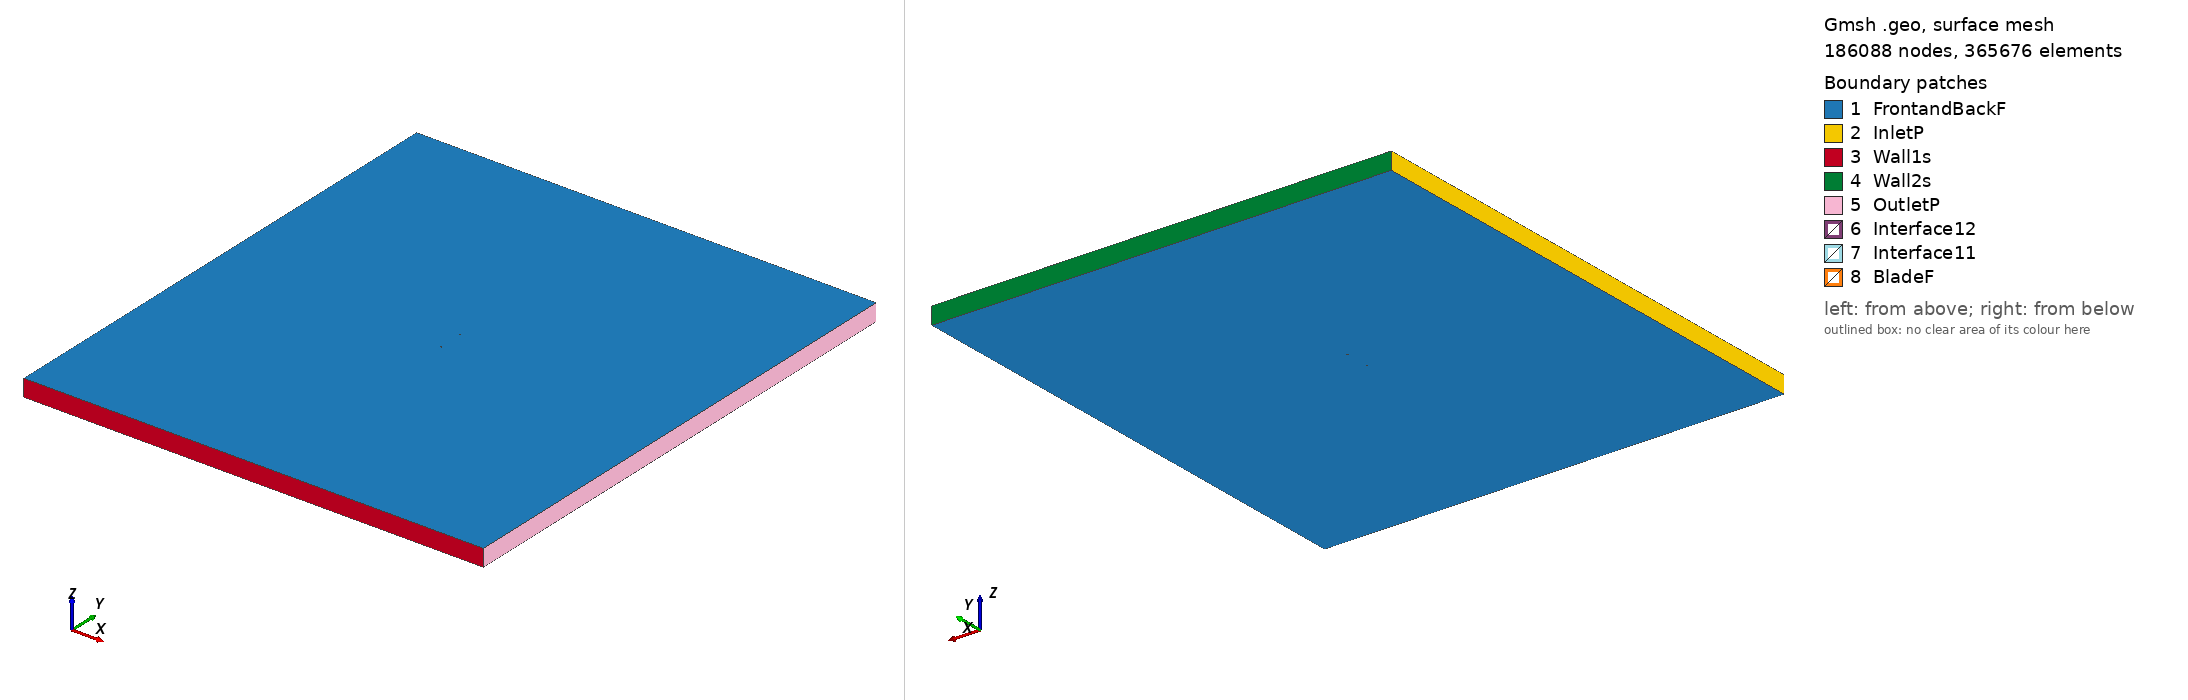

Gmsh geometry script, surface-meshed: 186088 nodes, 365676 surface elements. Boundary patches (legend numbers): 1 FrontandBackF, 2 InletP, 3 Wall1s, 4 Wall2s, 5 OutletP, 6 Interface12, 7 Interface11, 8 BladeF. Left view from above one corner, right view from below the opposite corner. Legend entries are the model's physical surfaces. The drawing asked Gmsh for element sizes between 1% and 20% of the model's largest extent; the script's own settings can give other sizes.

=== kc135a_tsr2_4.0374_aoa_-1.3432.geo (drawn) ===
SetFactory("OpenCASCADE");

Point(1) = {0.074974, 0.741435, 0, 1.0};
Point(2) = {0.072554, 0.740960, 0, 1.0};
Point(3) = {0.064821, 0.739439, 0, 1.0};
Point(4) = {0.057088, 0.737920, 0, 1.0};
Point(5) = {0.049354, 0.736401, 0, 1.0};
Point(6) = {0.041621, 0.734891, 0, 1.0};
Point(7) = {0.033888, 0.733361, 0, 1.0};
Point(8) = {0.026154, 0.731842, 0, 1.0};
Point(9) = {0.018420, 0.730354, 0, 1.0};
Point(10) = {0.010683, 0.729007, 0, 1.0};
Point(11) = {0.002941, 0.727834, 0, 1.0};
Point(12) = {-0.004805, 0.726863, 0, 1.0};
Point(13) = {-0.012557, 0.726155, 0, 1.0};
Point(14) = {-0.020318, 0.725797, 0, 1.0};
Point(15) = {-0.028085, 0.725741, 0, 1.0};
Point(16) = {-0.035860, 0.725989, 0, 1.0};
Point(17) = {-0.043642, 0.726552, 0, 1.0};
Point(18) = {-0.051433, 0.727487, 0, 1.0};
Point(19) = {-0.059238, 0.728996, 0, 1.0};
Point(20) = {-0.063148, 0.730083, 0, 1.0};
Point(21) = {-0.067066, 0.731519, 0, 1.0};
Point(22) = {-0.070998, 0.733540, 0, 1.0};
Point(23) = {-0.072973, 0.734940, 0, 1.0};
Point(24) = {-0.073767, 0.735674, 0, 1.0};
Point(25) = {-0.074166, 0.736138, 0, 1.0};
Point(26) = {-0.074979, 0.737688, 0, 1.0};
Point(27) = {-0.075006, 0.738838, 0, 1.0};
Point(28) = {-0.074262, 0.740210, 0, 1.0};
Point(29) = {-0.073881, 0.740536, 0, 1.0};
Point(30) = {-0.073116, 0.741042, 0, 1.0};
Point(31) = {-0.071194, 0.741903, 0, 1.0};
Point(32) = {-0.067337, 0.743078, 0, 1.0};
Point(33) = {-0.063475, 0.744046, 0, 1.0};
Point(34) = {-0.059610, 0.744893, 0, 1.0};
Point(35) = {-0.051876, 0.746388, 0, 1.0};
Point(36) = {-0.044138, 0.747685, 0, 1.0};
Point(37) = {-0.036392, 0.748688, 0, 1.0};
Point(38) = {-0.028640, 0.749409, 0, 1.0};
Point(39) = {-0.020882, 0.749857, 0, 1.0};
Point(40) = {-0.013116, 0.750000, 0, 1.0};
Point(41) = {-0.005344, 0.749862, 0, 1.0};
Point(42) = {0.002434, 0.749476, 0, 1.0};
Point(43) = {0.010217, 0.748892, 0, 1.0};
Point(44) = {0.018002, 0.748194, 0, 1.0};
Point(45) = {0.025788, 0.747480, 0, 1.0};
Point(46) = {0.033573, 0.746766, 0, 1.0};
Point(47) = {0.041359, 0.746050, 0, 1.0};
Point(48) = {0.049145, 0.745336, 0, 1.0};
Point(49) = {0.056931, 0.744622, 0, 1.0};
Point(50) = {0.064716, 0.743908, 0, 1.0};
Point(51) = {0.072502, 0.743193, 0, 1.0};
Point(52) = {0.074938, 0.742974, 0, 1.0};
Point(53) = {-0.074974, -0.741435, 0, 1.0};
Point(54) = {-0.072554, -0.740960, 0, 1.0};
Point(55) = {-0.064821, -0.739439, 0, 1.0};
Point(56) = {-0.057088, -0.737920, 0, 1.0};
Point(57) = {-0.049354, -0.736401, 0, 1.0};
Point(58) = {-0.041621, -0.734891, 0, 1.0};
Point(59) = {-0.033888, -0.733361, 0, 1.0};
Point(60) = {-0.026154, -0.731842, 0, 1.0};
Point(61) = {-0.018420, -0.730354, 0, 1.0};
Point(62) = {-0.010683, -0.729007, 0, 1.0};
Point(63) = {-0.002941, -0.727834, 0, 1.0};
Point(64) = {0.004805, -0.726863, 0, 1.0};
Point(65) = {0.012557, -0.726155, 0, 1.0};
Point(66) = {0.020318, -0.725797, 0, 1.0};
Point(67) = {0.028085, -0.725741, 0, 1.0};
Point(68) = {0.035860, -0.725989, 0, 1.0};
Point(69) = {0.043642, -0.726552, 0, 1.0};
Point(70) = {0.051433, -0.727487, 0, 1.0};
Point(71) = {0.059238, -0.728996, 0, 1.0};
Point(72) = {0.063148, -0.730083, 0, 1.0};
Point(73) = {0.067066, -0.731519, 0, 1.0};
Point(74) = {0.070998, -0.733540, 0, 1.0};
Point(75) = {0.072973, -0.734940, 0, 1.0};
Point(76) = {0.073767, -0.735674, 0, 1.0};
Point(77) = {0.074166, -0.736138, 0, 1.0};
Point(78) = {0.074979, -0.737688, 0, 1.0};
Point(79) = {0.075006, -0.738838, 0, 1.0};
Point(80) = {0.074262, -0.740210, 0, 1.0};
Point(81) = {0.073881, -0.740536, 0, 1.0};
Point(82) = {0.073116, -0.741042, 0, 1.0};
Point(83) = {0.071194, -0.741903, 0, 1.0};
Point(84) = {0.067337, -0.743078, 0, 1.0};
Point(85) = {0.063475, -0.744046, 0, 1.0};
Point(86) = {0.059610, -0.744893, 0, 1.0};
Point(87) = {0.051876, -0.746388, 0, 1.0};
Point(88) = {0.044138, -0.747685, 0, 1.0};
Point(89) = {0.036392, -0.748688, 0, 1.0};
Point(90) = {0.028640, -0.749409, 0, 1.0};
Point(91) = {0.020882, -0.749857, 0, 1.0};
Point(92) = {0.013116, -0.750000, 0, 1.0};
Point(93) = {0.005344, -0.749862, 0, 1.0};
Point(94) = {-0.002434, -0.749476, 0, 1.0};
Point(95) = {-0.010217, -0.748892, 0, 1.0};
Point(96) = {-0.018002, -0.748194, 0, 1.0};
Point(97) = {-0.025788, -0.747480, 0, 1.0};
Point(98) = {-0.033573, -0.746766, 0, 1.0};
Point(99) = {-0.041359, -0.746050, 0, 1.0};
Point(100) = {-0.049145, -0.745336, 0, 1.0};
Point(101) = {-0.056931, -0.744622, 0, 1.0};
Point(102) = {-0.064716, -0.743908, 0, 1.0};
Point(103) = {-0.072502, -0.743193, 0, 1.0};
Point(104) = {-0.074938, -0.742974, 0, 1.0};

// Lines: first blade (splines 1-4)
Spline(1) = {1:16};
Spline(2) = {16:37};
Spline(3) = {37:52};
Spline(4) = {52,1};

// Lines: second blade (splines 5-8)
Spline(5) = {53:68};
Spline(6) = {68:89};
Spline(7) = {89:104};
Spline(8) = {104,53};

// Outer domain (points 20001-4 and lines)
Point(105) = {-13.50000000, -15.00000000, 0, 1.0};
Point(106) = {-13.50000000, 15.00000000, 0, 1.0};
Point(107) = {13.50000000, 15.00000000, 0, 1.0};
Point(108) = {13.50000000, -15.00000000, 0, 1.0};
Line(11) = {105, 106};
Line(12) = {106, 107};
Line(13) = {107, 108};
Line(14) = {105, 108};

// Interface (between moving and stationary domain) (circles)
Circle(9) = {0, 0, 0, 0.80000000, 0, 2*Pi};
Circle(10) = {0, 0, 0, 0.80000000, 0, 2*Pi};

// Loops collect Lines/Splines/etc (blade1, blade2, domain, first circle)
Line Loop(1) = {1:4};
Line Loop(2) = {5:8};
Line Loop(3) = {11,12,13,-14};
Line Loop(4) = {9};

// BooleanDifference cuts out the circle/interface from the domain
Plane Surface(1) = {3};
Plane Surface(2) = {4};
BooleanDifference{ Surface{1}; Delete;}{ Surface{2}; Delete;}

// This one cuts out the blades from the inner circle/interface
Line Loop(6) = {10};
Plane Surface(5) = {6};
Plane Surface(6) = {1};
Plane Surface(7) = {2};
BooleanDifference{ Surface{5}; Delete;}{ Surface{6,7}; Delete;}

// extrude to 3rd dimension
Extrude {0, 0, 1} {Surface{1}; Surface{5}; Layers{1}; Recombine;}

// Physical Surfaces are the named boundaries (patches)
Physical Surface("Interface11") = {12};
Physical Surface("Interface12") = {10};

// sides of domain
Physical Surface("InletP") = {6};
Physical Surface("OutletP") = {9};

// top and bottom of domain
Physical Surface("Wall1s") = {7};
Physical Surface("Wall2s") = {8};

// Check FrontandBackF by ensuring there is nothing in the 3rd dimension
Physical Surface("FrontandBackF") = {1,11,5,21};
Physical Surface("BladeF") = {13:20};
Physical Volume("Turbine") = {2};
Physical Volume("Farfield") = {1};

// settings for airfoil boundary layer
Field[1] = BoundaryLayer;
Field[1].EdgesList = {1:8};
Field[1].hwall_n = 1e-3;
Field[1].thickness = 1.5e-2;
Field[1].ratio = 1.05;
Field[1].Quads = 1;
BoundaryLayer Field = 1;

// control points for mesh (blade and interface)
// floor((arc length / 1.5mm)/ 6) -> Transfinite Line
Transfinite Line {1,2,3,5,6,7} = 34 Using Progression 1;
Transfinite Line {4,8} = 2 Using Progression 1;
Transfinite Line {9, 15} = 800 Using Progression 1;

// For more information on gmsh syntax, visit http://gmsh.info/doc/texinfo/gmsh.html
